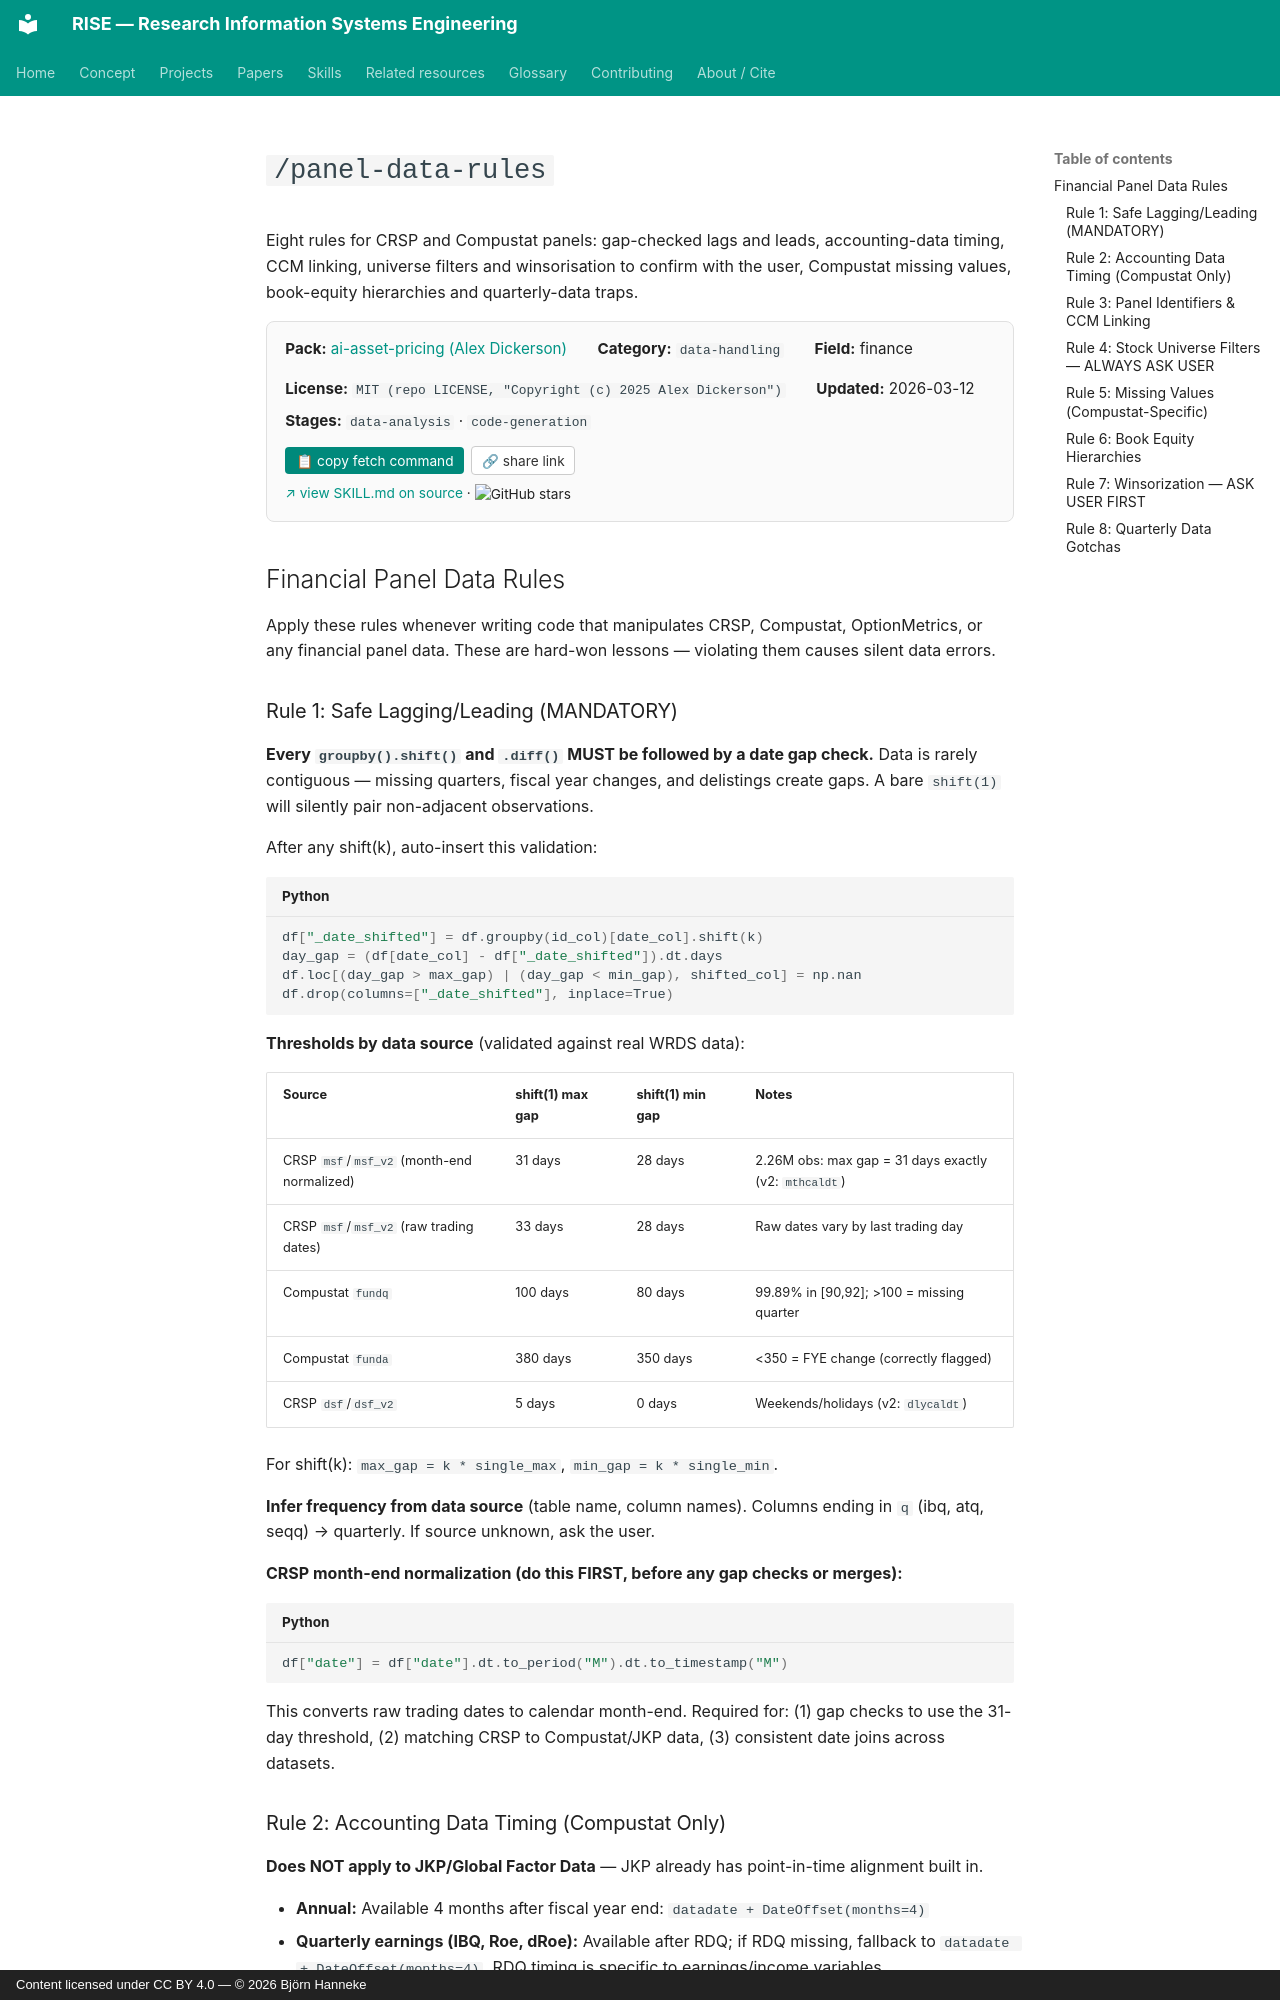

repository: bhanneke/RISE · page: skills/ai-asset-pricing/panel-data-rules/index.html · generator: mkdocs · copyright: Content licensed under CC BY 4.0 — © 2026 Björn Hanneke

<!-- DO NOT EDIT — auto-copied from skills/ai-asset-pricing/details/panel-data-rules.md -->

# `/panel-data-rules`

Eight rules for CRSP and Compustat panels: gap-checked lags and leads, accounting-data timing, CCM linking, universe filters and winsorisation to confirm with the user, Compustat missing values, book-equity hierarchies and quarterly-data traps.

<div class="skill-card" style="background:#fafafa; border:1px solid #e0e0e0; border-radius:8px; padding:1em 1.2em; margin:1em 0 1.5em; font-size:0.95em;"><div style="display:flex; flex-wrap:wrap; gap:1em 2em; align-items:baseline;"><div><b>Pack:</b> <a href="../ai-asset-pricing/">ai-asset-pricing (Alex Dickerson)</a></div><div><b>Category:</b> <code>data-handling</code></div><div><b>Field:</b> finance</div><div><b>License:</b> <code>MIT (repo LICENSE, "Copyright (c) 2025 Alex Dickerson")</code></div><div><b>Updated:</b> 2026-03-12</div></div><div style="margin-top:0.5em;"><b>Stages:</b> <code>data-analysis</code> · <code>code-generation</code></div><div style="margin-top:0.8em;"><button onclick="navigator.clipboard.writeText(`gh api repos/Alexander-M-Dickerson/ai-asset-pricing/contents/.claude/skills/panel-data-rules/SKILL.md --jq .content | base64 -d`); this.textContent=&apos;&#x2713; copied&apos;;" style="background:#00897b; color:white; border:none; padding:0.4em 0.8em; border-radius:4px; cursor:pointer; font-size:0.9em; margin-right:0.5em;">&#128203; copy fetch command</button><button onclick="navigator.clipboard.writeText(&apos;https://bhanneke.github.io/RISE/skills/ai-asset-pricing/panel-data-rules/&apos;); this.textContent=&apos;&#x2713; copied&apos;;" style="background:#fff; color:#333; border:1px solid #ccc; padding:0.4em 0.7em; border-radius:4px; cursor:pointer; font-size:0.9em;">&#128279; share link</button></div><div style="margin-top:0.6em; font-size:0.9em;"><a href="https://github.com/Alexander-M-Dickerson/ai-asset-pricing/blob/main/.claude/skills/panel-data-rules/SKILL.md" target="_blank" rel="noopener">&#8599; view SKILL.md on source</a> &middot; <img src="https://img.shields.io/github/stars/Alexander-M-Dickerson/ai-asset-pricing?style=flat" alt="GitHub stars" style="vertical-align:middle;"></div></div>

## Financial Panel Data Rules

Apply these rules whenever writing code that manipulates CRSP, Compustat, OptionMetrics, or any financial panel data. These are hard-won lessons — violating them causes silent data errors.
